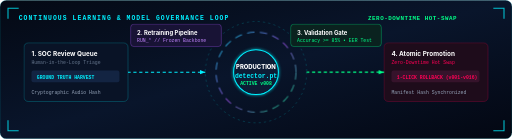
t = 0.00 s
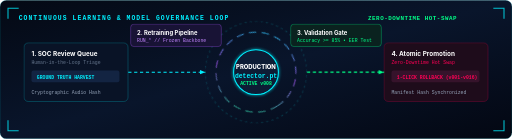
t = 2.25 s
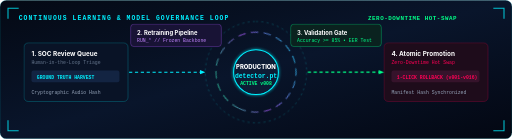
t = 4.50 s
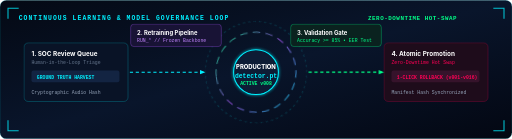
t = 6.75 s
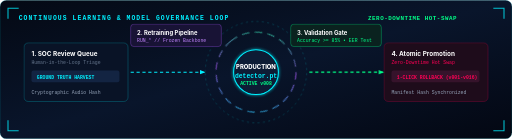
t = 9.00 s

The animated SVG that drew these frames (rendered in a browser with its animation timeline set to each time). Animation: 4 CSS @keyframes rules; frames cover the first 9.00 s, repeats indefinitely.

<svg xmlns="http://www.w3.org/2000/svg" viewBox="0 0 960 260" width="100%" height="100%">
  <defs>
    <linearGradient id="clBg" x1="0%" y1="0%" x2="100%" y2="100%">
      <stop offset="0%" stop-color="#040914" />
      <stop offset="50%" stop-color="#09152b" />
      <stop offset="100%" stop-color="#030712" />
    </linearGradient>

    <linearGradient id="orbitGrad" x1="0%" y1="0%" x2="100%" y2="100%">
      <stop offset="0%" stop-color="#00f0ff" />
      <stop offset="50%" stop-color="#a855f7" />
      <stop offset="100%" stop-color="#00ff88" />
    </linearGradient>

    <filter id="clGlow" x="-20%" y="-20%" width="140%" height="140%">
      <feGaussianBlur stdDeviation="3" result="blur" />
      <feMerge>
        <feMergeNode in="blur" />
        <feMergeNode in="SourceGraphic" />
      </feMerge>
    </filter>
  </defs>

  <style>
    .mono { font-family: 'JetBrains Mono', 'Courier New', monospace; }
    .sans { font-family: 'Inter', -apple-system, sans-serif; }

    @keyframes rotateRing {
      0% { transform: rotate(0deg); }
      100% { transform: rotate(360deg); }
    }
    @keyframes reverseRotate {
      0% { transform: rotate(360deg); }
      100% { transform: rotate(0deg); }
    }
    @keyframes pulseNode {
      0%, 100% { r: 6px; opacity: 0.8; }
      50% { r: 10px; opacity: 1; filter: drop-shadow(0 0 6px #00f0ff); }
    }
    @keyframes dashCycle {
      0% { stroke-dashoffset: 100; }
      100% { stroke-dashoffset: 0; }
    }
    .ring-orbit {
      transform-origin: 480px 135px;
      animation: rotateRing 14s linear infinite;
    }
    .ring-counter {
      transform-origin: 480px 135px;
      animation: reverseRotate 18s linear infinite;
    }
    .flow-orbit {
      stroke-dasharray: 6 5;
      animation: dashCycle 2s linear infinite;
    }
  </style>

  <!-- Background Base -->
  <rect width="960" height="260" rx="12" fill="url(#clBg)" stroke="#00f0ff" stroke-width="1" stroke-opacity="0.3" />

  <!-- Corner Tech Borders -->
  <path d="M 15 35 L 15 15 L 35 15" stroke="#00f0ff" stroke-width="2" fill="none" opacity="0.8" />
  <path d="M 945 35 L 945 15 L 925 15" stroke="#00f0ff" stroke-width="2" fill="none" opacity="0.8" />
  <path d="M 15 225 L 15 245 L 35 245" stroke="#00f0ff" stroke-width="2" fill="none" opacity="0.8" />
  <path d="M 945 225 L 945 245 L 925 245" stroke="#00f0ff" stroke-width="2" fill="none" opacity="0.8" />

  <!-- Section Title -->
  <text x="35" y="38" fill="#00f0ff" font-size="12" font-weight="700" letter-spacing="2" class="mono">CONTINUOUS LEARNING &amp; MODEL GOVERNANCE LOOP</text>
  <text x="690" y="38" fill="#00ff88" font-size="11" font-weight="700" letter-spacing="1" class="mono">ZERO-DOWNTIME HOT-SWAP</text>

  <!-- Center Hub Orbital Ring -->
  <g class="ring-orbit">
    <circle cx="480" cy="135" r="75" fill="none" stroke="url(#orbitGrad)" stroke-width="2" stroke-dasharray="14 10" opacity="0.7" />
  </g>
  <g class="ring-counter">
    <circle cx="480" cy="135" r="95" fill="none" stroke="#00f0ff" stroke-width="1" stroke-dasharray="4 6" opacity="0.35" />
  </g>

  <!-- Central Production Model Core -->
  <circle cx="480" cy="135" r="42" fill="#091b34" stroke="#00f0ff" stroke-width="2" filter="url(#clGlow)" />
  <text x="480" y="130" text-anchor="middle" fill="#ffffff" font-size="11" font-weight="800" class="sans">PRODUCTION</text>
  <text x="480" y="146" text-anchor="middle" fill="#00f0ff" font-size="12" font-weight="900" class="mono">detector.pt</text>
  <text x="480" y="159" text-anchor="middle" fill="#00ff88" font-size="9" font-weight="700" class="mono">ACTIVE v008</text>

  <!-- ── NODE 1 (Left): SOC Review Queue ───────────────────────── -->
  <g transform="translate(45, 80)">
    <rect width="195" height="110" rx="8" fill="#091326" stroke="#00f0ff" stroke-width="1" stroke-opacity="0.4" />
    <text x="14" y="24" fill="#ffffff" font-size="12" font-weight="700" class="sans">1. SOC Review Queue</text>
    <text x="14" y="40" fill="#64748b" font-size="9" class="mono">Human-in-the-Loop Triage</text>
    <rect x="14" y="52" width="165" height="22" rx="4" fill="#132442" />
    <text x="24" y="67" fill="#00f0ff" font-size="9" font-weight="600" class="mono">GROUND TRUTH HARVEST</text>
    <text x="14" y="96" fill="#94a3b8" font-size="9" class="mono">Cryptographic Audio Hash</text>
  </g>
  <line x1="240" y1="135" x2="385" y2="135" stroke="#00f0ff" stroke-width="2" class="flow-orbit" />
  <polygon points="385,135 375,131 375,139" fill="#00f0ff" />

  <!-- ── NODE 2 (Top Left): Retraining Job ─────────────────────── -->
  <g transform="translate(245, 45)">
    <rect width="170" height="42" rx="6" fill="#181335" stroke="#a855f7" stroke-width="1" stroke-opacity="0.6" />
    <text x="12" y="20" fill="#ffffff" font-size="11" font-weight="700" class="sans">2. Retraining Pipeline</text>
    <text x="12" y="34" fill="#c084fc" font-size="9" class="mono">RUN_* // Frozen Backbone</text>
  </g>

  <!-- ── NODE 3 (Top Right): Validation Gate ───────────────────── -->
  <g transform="translate(545, 45)">
    <rect width="170" height="42" rx="6" fill="#0a221f" stroke="#00ff88" stroke-width="1" stroke-opacity="0.6" />
    <text x="12" y="20" fill="#ffffff" font-size="11" font-weight="700" class="sans">3. Validation Gate</text>
    <text x="12" y="34" fill="#00ff88" font-size="9" class="mono">Accuracy &gt;= 85% • EER Test</text>
  </g>

  <!-- ── NODE 4 (Right): Atomic Promotion & Rollback ───────────── -->
  <g transform="translate(720, 80)">
    <rect width="195" height="110" rx="8" fill="#1e0c1b" stroke="#ff0055" stroke-width="1" stroke-opacity="0.4" />
    <text x="14" y="24" fill="#ffffff" font-size="12" font-weight="700" class="sans">4. Atomic Promotion</text>
    <text x="14" y="40" fill="#ff0055" font-size="9" class="mono">Zero-Downtime Hot Swap</text>
    <rect x="14" y="52" width="165" height="22" rx="4" fill="#36132b" />
    <text x="24" y="67" fill="#ff0055" font-size="9" font-weight="700" class="mono">1-CLICK ROLLBACK (v001-v016)</text>
    <text x="14" y="96" fill="#94a3b8" font-size="9" class="mono">Manifest Hash Synchronized</text>
  </g>
  <line x1="575" y1="135" x2="720" y2="135" stroke="#00ff88" stroke-width="2" class="flow-orbit" />
  <polygon points="720,135 710,131 710,139" fill="#00ff88" />
</svg>
